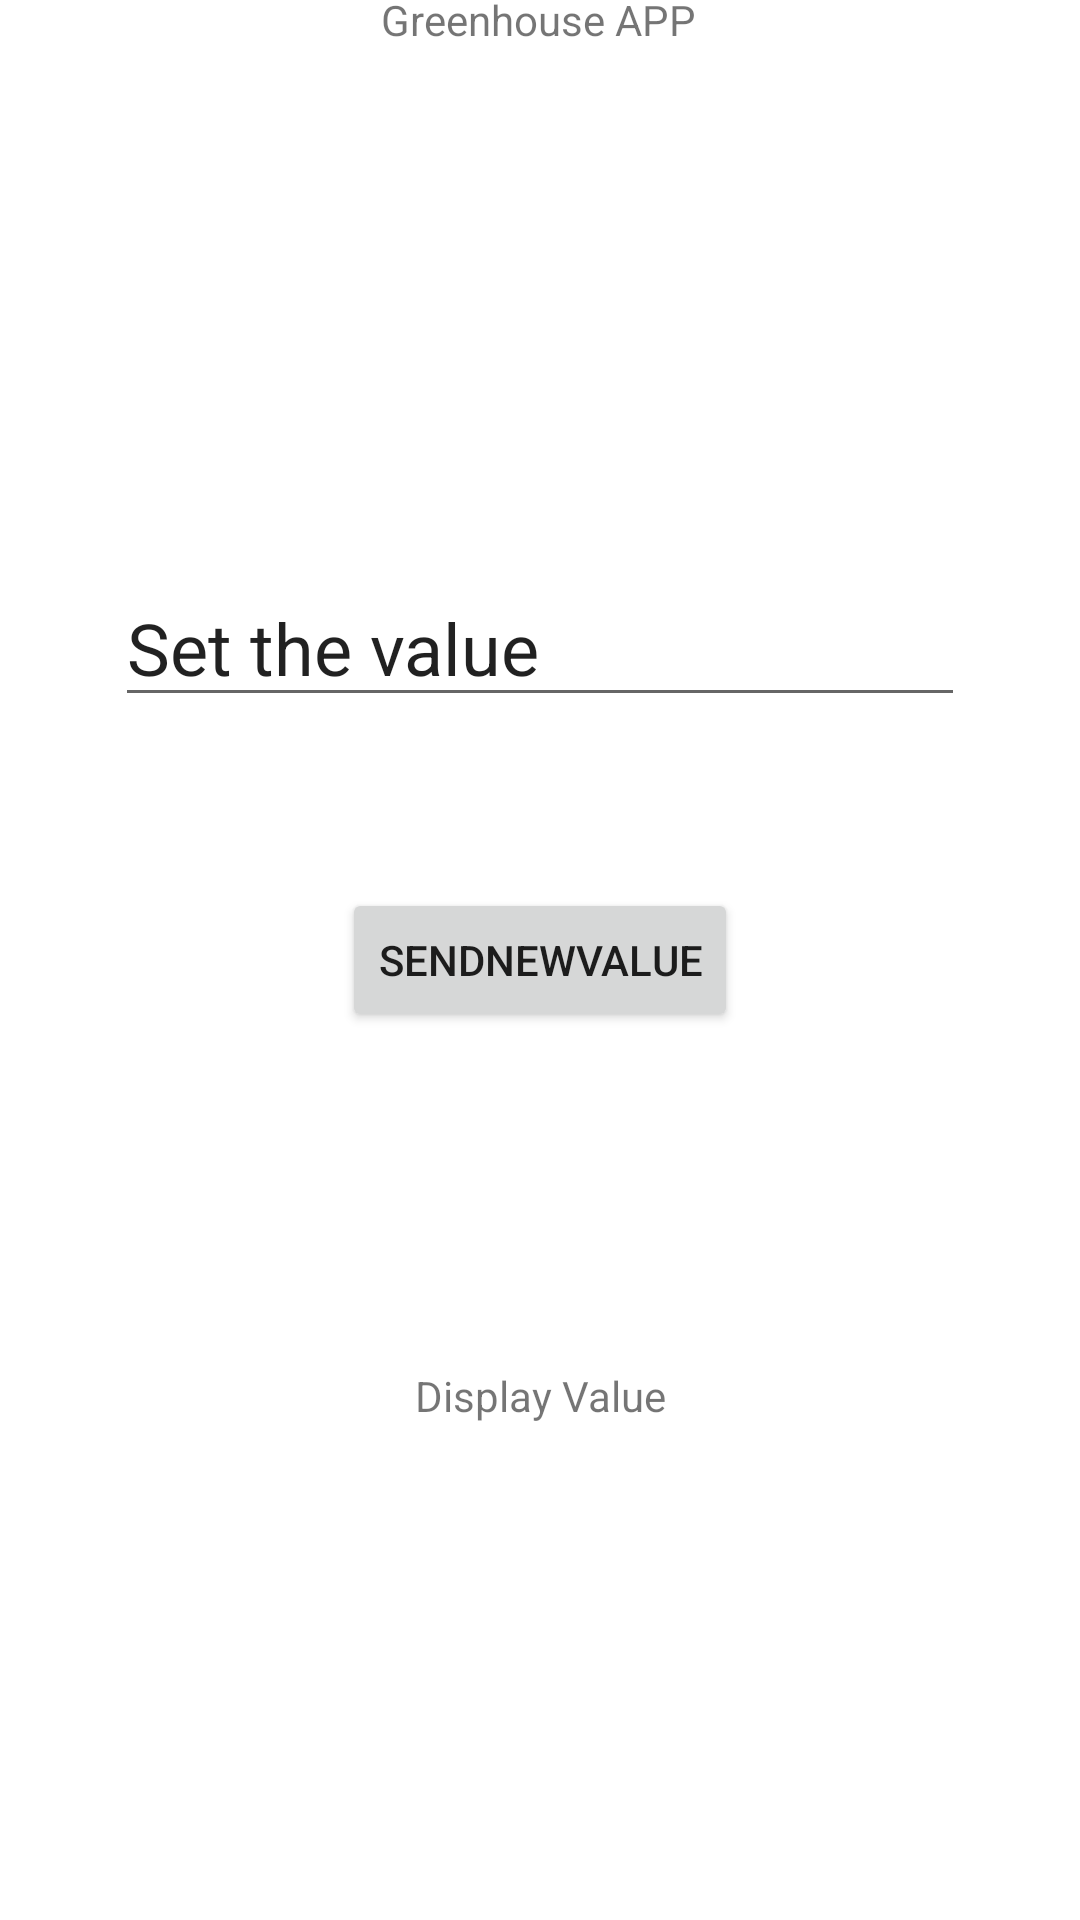

The Android layout XML behind this screen, and the referenced resources:
<!-- AndroidManifest.xml: application theme Theme.MyApplication -->
<!-- res/layout/activity_main.xml -->
<?xml version="1.0" encoding="utf-8"?>
<androidx.constraintlayout.widget.ConstraintLayout xmlns:android="http://schemas.android.com/apk/res/android"
    xmlns:app="http://schemas.android.com/apk/res-auto"
    xmlns:tools="http://schemas.android.com/tools"
    android:layout_width="match_parent"
    android:layout_height="match_parent"
    tools:context=".View.MainActivity">

    <TextView
        android:id="@+id/textView2"
        android:layout_width="wrap_content"
        android:layout_height="wrap_content"
        android:layout_marginBottom="284dp"
        android:text="Greenhouse APP"
        app:layout_constraintBottom_toTopOf="@+id/get_button"
        app:layout_constraintHorizontal_bias="0.498"
        app:layout_constraintLeft_toLeftOf="parent"
        app:layout_constraintRight_toRightOf="parent"
        app:layout_constraintTop_toTopOf="parent" />

    <Button
        android:id="@+id/get_button"
        android:layout_width="wrap_content"
        android:layout_height="wrap_content"
        android:text="SendNewValue"
        app:layout_constraintBottom_toBottomOf="parent"
        app:layout_constraintEnd_toEndOf="parent"
        app:layout_constraintStart_toStartOf="parent"
        app:layout_constraintTop_toTopOf="parent" />

    <TextView
        android:id="@+id/textViewShow"
        android:layout_width="wrap_content"
        android:layout_height="wrap_content"
        android:layout_marginTop="88dp"
        android:text="Display Value"
        app:layout_constraintBottom_toTopOf="@+id/guideline2"
        app:layout_constraintEnd_toEndOf="parent"
        app:layout_constraintStart_toStartOf="parent"
        app:layout_constraintTop_toBottomOf="@+id/get_button" />

    <androidx.constraintlayout.widget.Guideline
        android:id="@+id/guideline2"
        android:layout_width="wrap_content"
        android:layout_height="wrap_content"
        android:orientation="horizontal"
        app:layout_constraintGuide_begin="498dp" />

    <EditText
        android:id="@+id/id_text"
        android:layout_width="wrap_content"
        android:layout_height="wrap_content"
        android:layout_marginTop="117dp"
        android:ems="10"
        android:inputType="textPersonName"
        android:text="Set the value"
        android:textSize="24sp"
        app:layout_constraintBottom_toTopOf="@+id/get_button"
        app:layout_constraintEnd_toEndOf="parent"
        app:layout_constraintStart_toStartOf="parent"
        app:layout_constraintTop_toBottomOf="@+id/textView2" />

</androidx.constraintlayout.widget.ConstraintLayout>
<!-- resources referenced by this layout -->
<resources>
  <style name="Theme.MyApplication" parent="Theme.MaterialComponents.DayNight.DarkActionBar">
          
          <item name="colorPrimary">@color/green</item>
          <item name="colorPrimaryVariant">@color/purple_700</item>
          <item name="colorOnPrimary">@color/white</item>
          
          <item name="colorSecondary">@color/teal_200</item>
          <item name="colorSecondaryVariant">@color/teal_700</item>
          <item name="colorOnSecondary">@color/black</item>
          
          <item name="android:statusBarColor" tools:targetApi="l">?attr/colorPrimaryVariant</item>
          
      </style>
  <color name="green">#11823B</color>
  <color name="purple_700">#FF3700B3</color>
  <color name="white">#FFFFFFFF</color>
  <color name="teal_200">#FF03DAC5</color>
  <color name="teal_700">#FF018786</color>
  <color name="black">#FF000000</color>
</resources>
